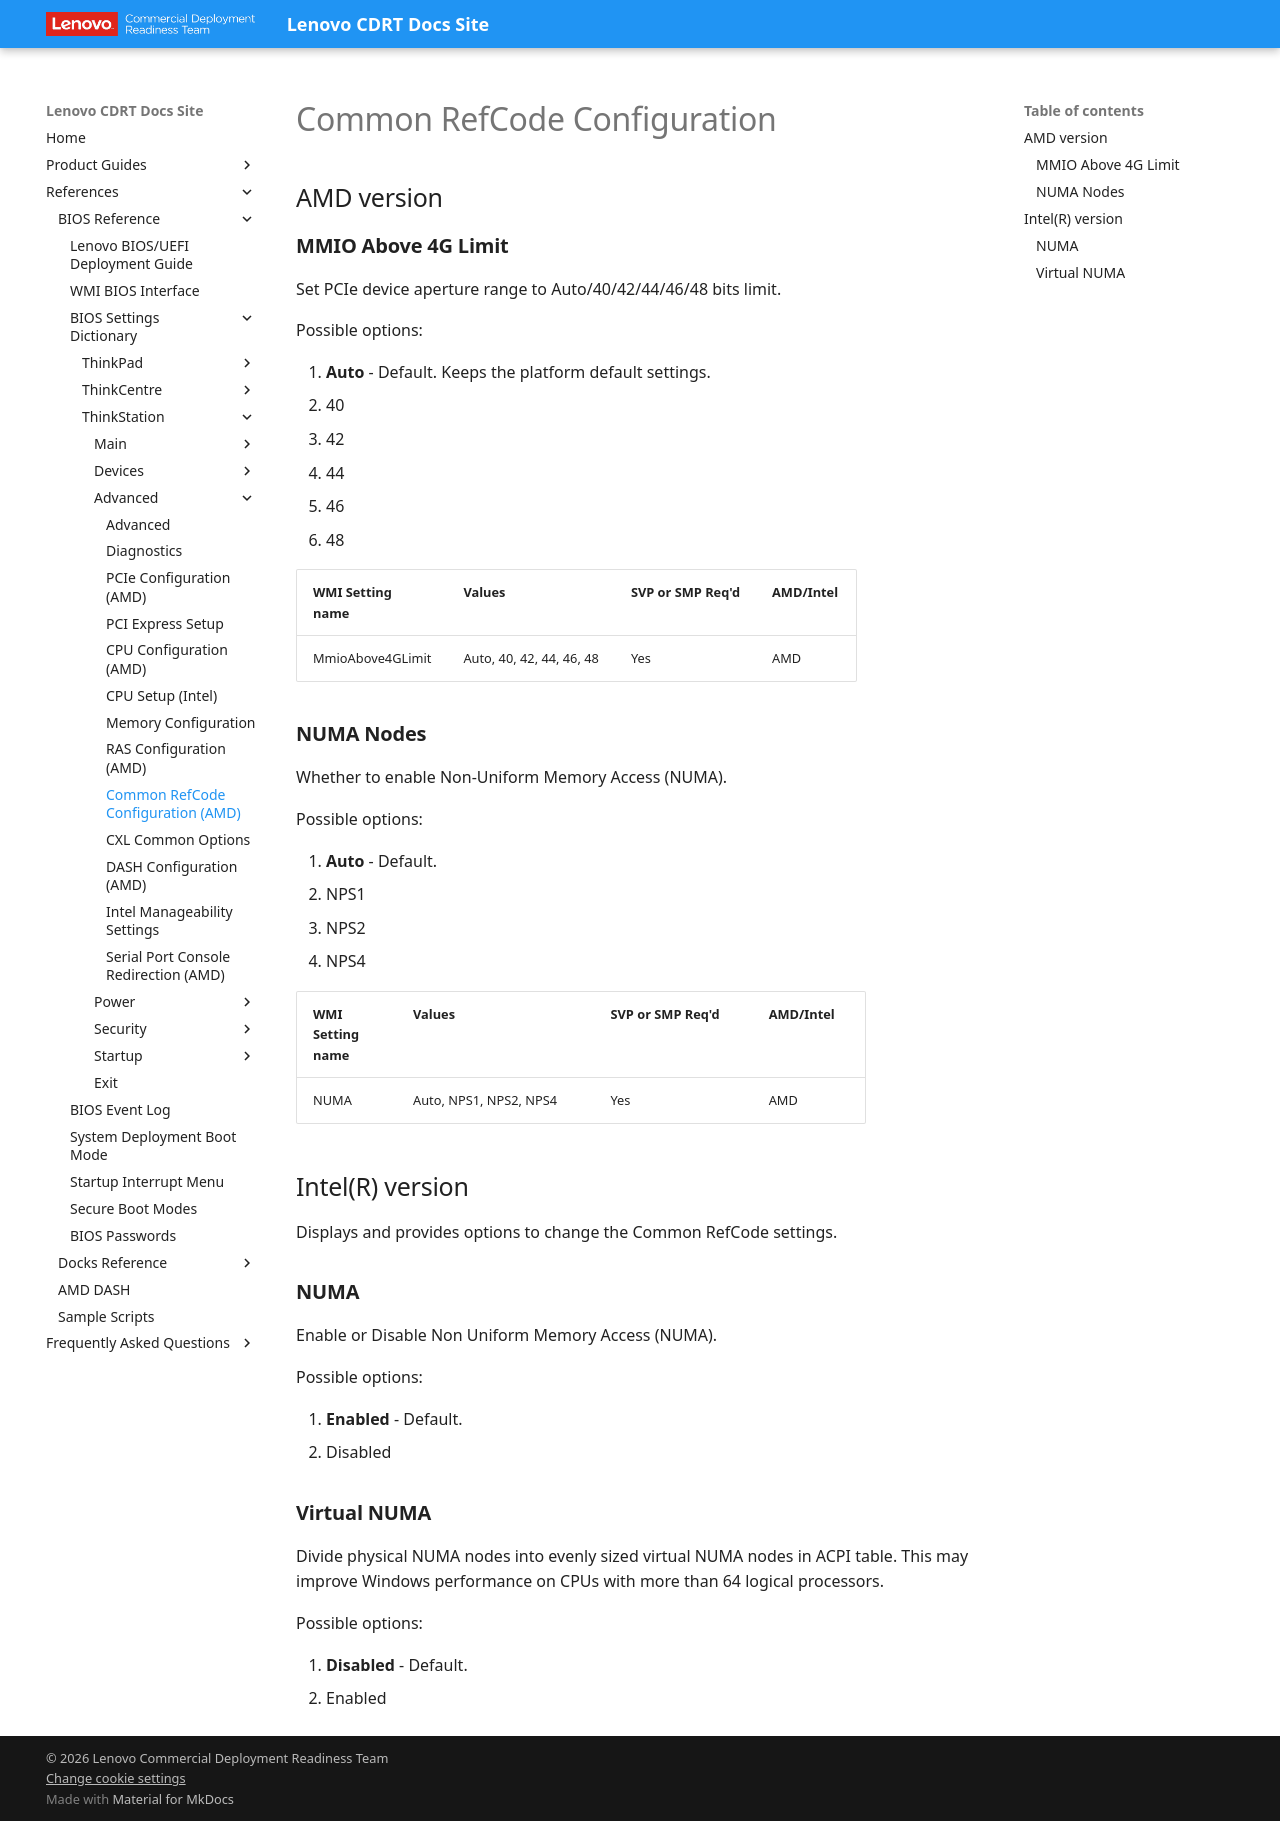

repository: CDRT/mk_docs · page: ref/bios/settings/thinkstation/commonrefcodeconfiguration/index.html · generator: mkdocs

# Common RefCode Configuration

## AMD version

### **MMIO Above 4G Limit**

Set PCIe device aperture range to Auto/40/42/44/46/48 bits limit.

Possible options:

1. **Auto** - Default. Keeps the platform default settings.
2. 40
3. 42
4. 44
5. 46
6. 48

| WMI Setting name | Values | SVP or SMP Req'd | AMD/Intel |
| :--- | :--- | :--- | :--- |
| MmioAbove4GLimit | Auto, 40, 42, 44, 46, 48 | Yes | AMD |

### **NUMA Nodes**

Whether to enable Non-Uniform Memory Access (NUMA).

Possible options:

1. **Auto** - Default.
2. NPS1
3. NPS2
4. NPS4

| WMI Setting name | Values | SVP or SMP Req'd | AMD/Intel |
| :--- | :--- | :--- | :--- |
| NUMA | Auto, NPS1, NPS2, NPS4 | Yes | AMD |

## Intel(R) version

Displays and provides options to change the Common RefCode settings.

### **NUMA**

Enable or Disable Non Uniform Memory Access (NUMA).

Possible options:

1. **Enabled** - Default.
2. Disabled

### **Virtual NUMA**

Divide physical NUMA nodes into evenly sized virtual NUMA nodes in ACPI table. This may improve Windows performance on CPUs with more than 64 logical processors.

Possible options:

1. **Disabled** - Default.
2. Enabled

<!--
### **MMCFG Base**

Base address of the MMCFG (Memory Mapped Configuration) space, used for PCIe extended configuration access.

### **MMCFG Size**

Size of the MMCFG (Memory Mapped Configuration) space.

### **MMIO High Base**

Base address of the high (above 4G) MMIO (Memory-Mapped I/O) region.

### **MMIO High Granularity Size**

Granularity (alignment) size used when allocating the high MMIO region.

### **MMIO Low Size reserved for DMI**

Amount of low MMIO address space reserved for the DMI (Direct Media Interface) link.
-->
